Run: headless pygame with SDL's dummy video driver; simulated clock (each Clock.tick advances the game by its frame time, no real sleeping); random seed 0; keys injected as events and as key.get_pressed() state; mouse plan: one left click at the window centre at the start of phase 2, then a move to the lower-right quarter at the start of phase 3.
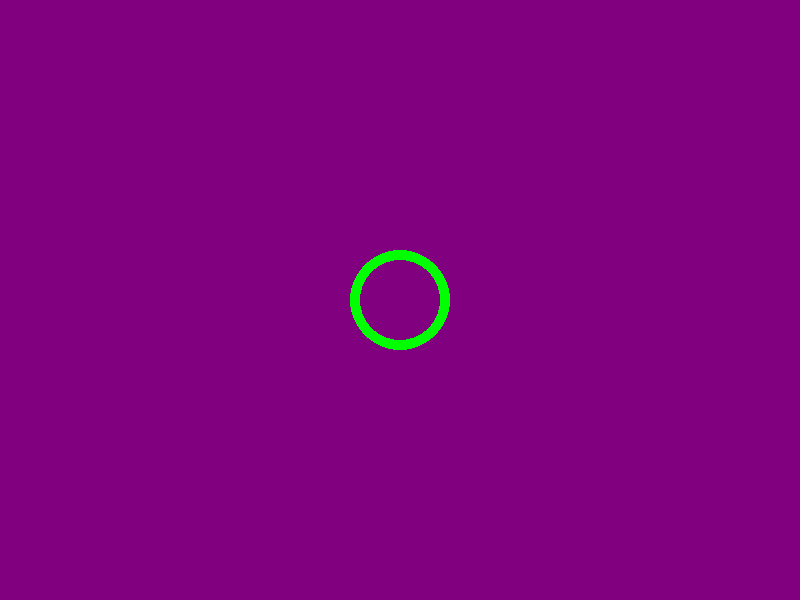
Frame 1 of 4 · flips 1–60 · no input
Frame 2 of 4 · flips 61–180 · clicked the window centre · tapped SPACE, RETURN · held RIGHT (→), D · screen unchanged from frame 1, image omitted
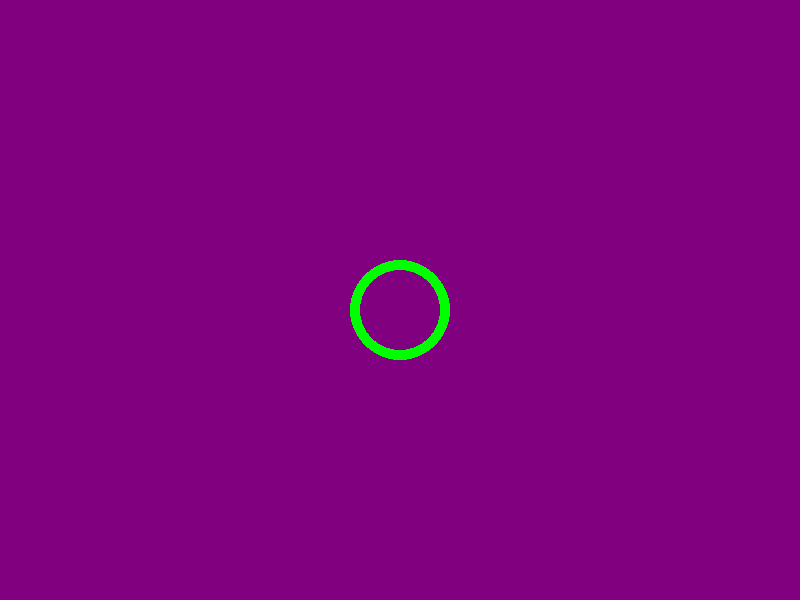
Frame 3 of 4 · flips 181–300 · moved the mouse to the lower-right quarter · held DOWN (↓), S
Frame 4 of 4 · flips 301–420 · held LEFT (←), A, UP (↑), W · screen same as frame 1, image omitted

The pygame program that drew these frames:

# -*- coding: utf-8 -*-
"""
Created on Tue Dec  4 13:17:57 2018

@author: tjw
"""

import pygame
import sys

WIDTH, HEIGHT = 800, 600

class Ball:
    def __init__(self, x, y):
        self.x = x
        self.y = y

pygame.init()
screen = pygame.display.set_mode((WIDTH, HEIGHT))

ball = Ball(400, 300)

while True:
    for event in pygame.event.get():
        if event.type == pygame.QUIT:
            pygame.quit()
            sys.exit()
        if event.type == pygame.KEYDOWN:
            if event.key == pygame.K_UP:
                ball.y -= 10
            if event.key == pygame.K_DOWN:
                ball.y += 10
        if event.type == pygame.MOUSEBUTTONDOWN:            
            ball.x, ball.y = pygame.mouse.get_pos()
    screen.fill((128,0,128))
    pygame.draw.circle(screen, (0,255,0), 
                       (ball.x, ball.y), 50, 10)
    pygame.display.flip()
pygame.quit()
